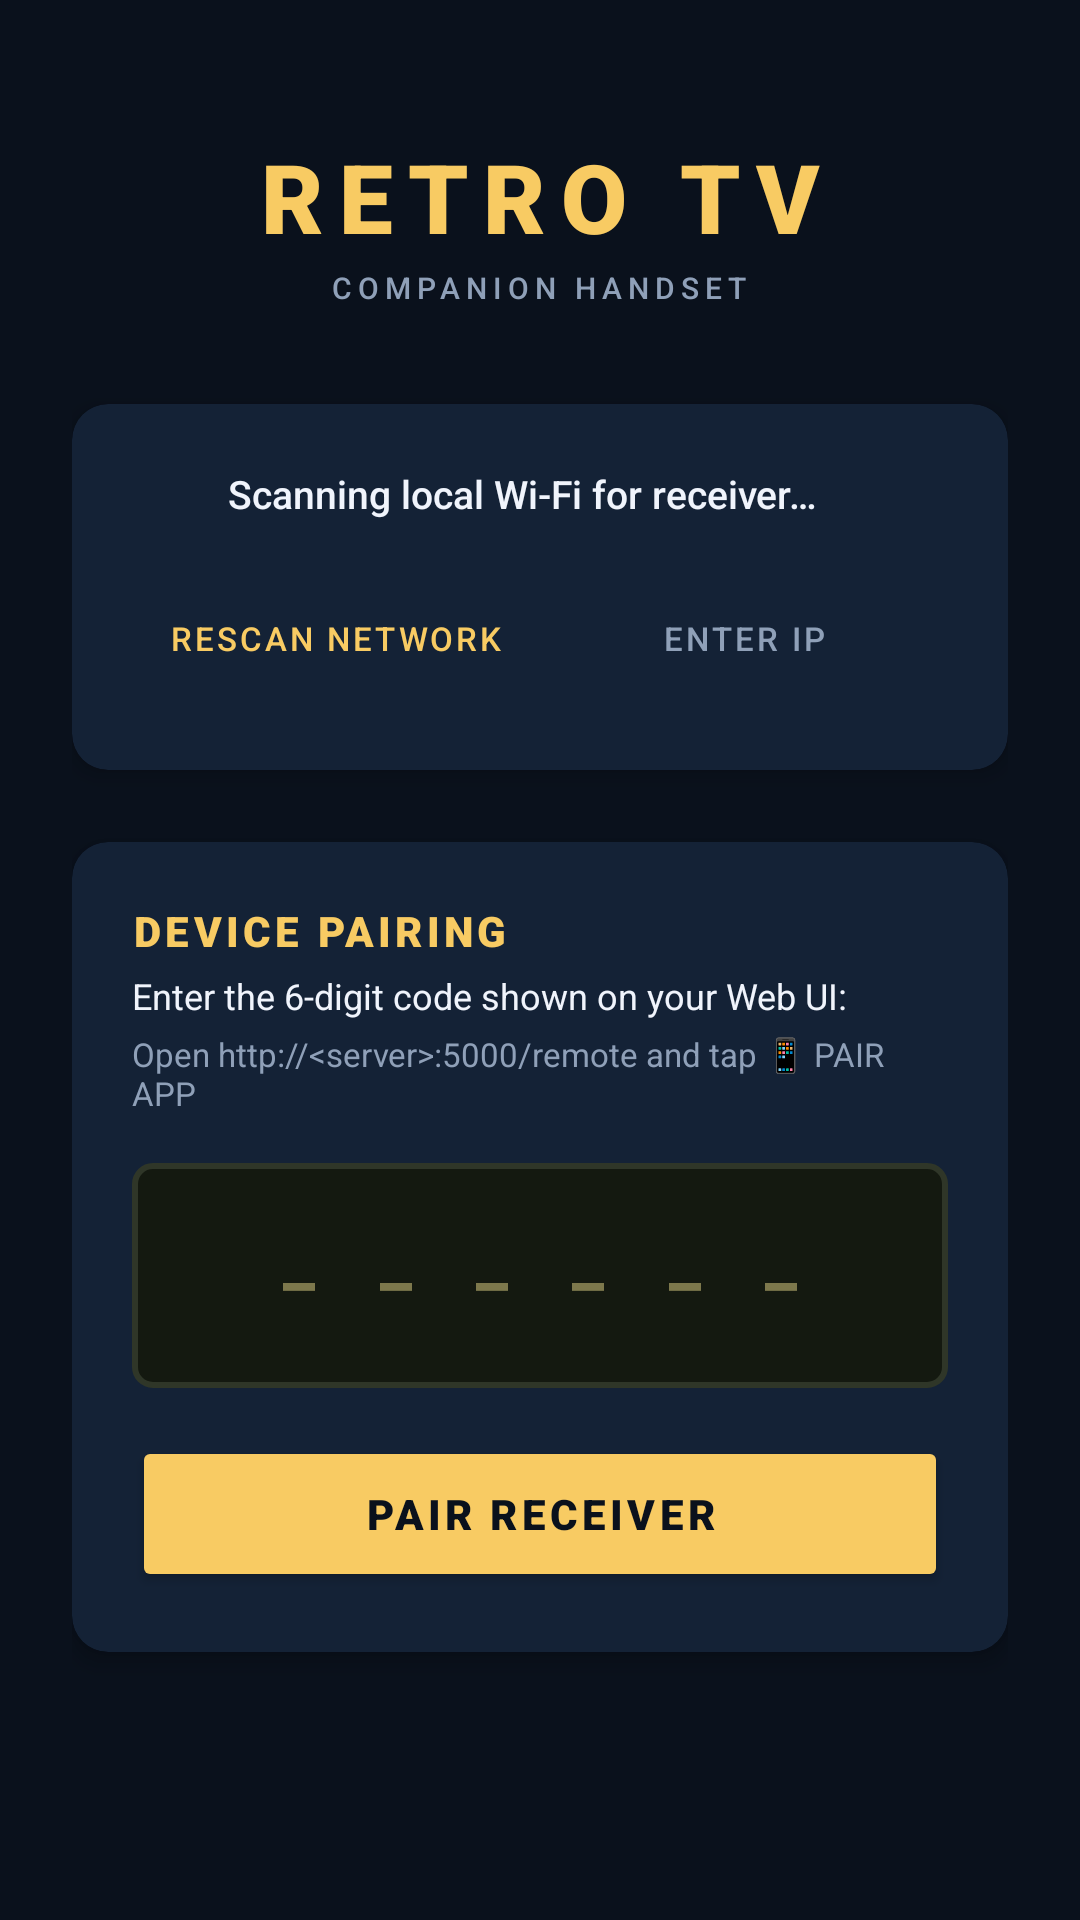

Reconstruct the res/layout file that produces this screen, plus the resources it refers to.
<!-- AndroidManifest.xml: application theme Theme.RetroTv -->
<!-- res/layout/activity_connect.xml -->
<?xml version="1.0" encoding="utf-8"?>
<ScrollView xmlns:android="http://schemas.android.com/apk/res/android"
    xmlns:app="http://schemas.android.com/apk/res-auto"
    android:layout_width="match_parent"
    android:layout_height="match_parent"
    android:background="@color/retro_bg"
    android:fillViewport="true">

    <LinearLayout
        android:layout_width="match_parent"
        android:layout_height="wrap_content"
        android:orientation="vertical"
        android:padding="24dp"
        android:gravity="center_horizontal">

        
        <TextView
            android:layout_width="wrap_content"
            android:layout_height="wrap_content"
            android:layout_marginTop="20dp"
            android:fontFamily="sans-serif-black"
            android:letterSpacing="0.15"
            android:text="RETRO TV"
            android:textColor="@color/retro_amber"
            android:textSize="32sp" />

        <TextView
            android:layout_width="wrap_content"
            android:layout_height="wrap_content"
            android:layout_marginTop="2dp"
            android:fontFamily="sans-serif-medium"
            android:letterSpacing="0.2"
            android:text="COMPANION HANDSET"
            android:textColor="@color/text_secondary"
            android:textSize="10sp" />

        
        <androidx.cardview.widget.CardView
            android:id="@+id/cardDetection"
            android:layout_width="match_parent"
            android:layout_height="wrap_content"
            android:layout_marginTop="32dp"
            app:cardBackgroundColor="@color/retro_card"
            app:cardCornerRadius="12dp"
            app:cardElevation="4dp"
            app:strokeColor="@color/retro_border"
            app:strokeWidth="1dp">

            <LinearLayout
                android:layout_width="match_parent"
                android:layout_height="wrap_content"
                android:orientation="vertical"
                android:padding="20dp">

                <LinearLayout
                    android:layout_width="match_parent"
                    android:layout_height="wrap_content"
                    android:gravity="center_vertical"
                    android:orientation="horizontal">

                    <ProgressBar
                        android:id="@+id/progressScan"
                        android:layout_width="20dp"
                        android:layout_height="20dp"
                        android:indeterminateTint="@color/retro_amber" />

                    <View
                        android:id="@+id/dotStatus"
                        android:layout_width="12dp"
                        android:layout_height="12dp"
                        android:background="@drawable/bg_pill"
                        android:backgroundTint="@color/retro_green"
                        android:visibility="gone" />

                    <TextView
                        android:id="@+id/tvDiscoveryStatus"
                        android:layout_width="wrap_content"
                        android:layout_height="wrap_content"
                        android:layout_marginStart="12dp"
                        android:fontFamily="sans-serif-medium"
                        android:text="Scanning local Wi-Fi for receiver…"
                        android:textColor="@color/text_primary"
                        android:textSize="13sp" />
                </LinearLayout>

                <TextView
                    android:id="@+id/tvServerDetails"
                    android:layout_width="match_parent"
                    android:layout_height="wrap_content"
                    android:layout_marginTop="10dp"
                    android:fontFamily="monospace"
                    android:textColor="@color/retro_amber"
                    android:textSize="13sp"
                    android:visibility="gone" />

                
                <LinearLayout
                    android:layout_width="match_parent"
                    android:layout_height="wrap_content"
                    android:layout_marginTop="14dp"
                    android:orientation="horizontal">

                    <Button
                        android:id="@+id/btnRescan"
                        style="@style/Widget.MaterialComponents.Button.TextButton"
                        android:layout_width="0dp"
                        android:layout_height="wrap_content"
                        android:layout_weight="1"
                        android:text="RESCAN NETWORK"
                        android:textColor="@color/retro_amber"
                        android:textSize="11sp" />

                    <Button
                        android:id="@+id/btnToggleManual"
                        style="@style/Widget.MaterialComponents.Button.TextButton"
                        android:layout_width="0dp"
                        android:layout_height="wrap_content"
                        android:layout_weight="1"
                        android:text="ENTER IP"
                        android:textColor="@color/text_secondary"
                        android:textSize="11sp" />
                </LinearLayout>
            </LinearLayout>
        </androidx.cardview.widget.CardView>

        
        <LinearLayout
            android:id="@+id/layoutManual"
            android:layout_width="match_parent"
            android:layout_height="wrap_content"
            android:layout_marginTop="16dp"
            android:orientation="vertical"
            android:visibility="gone">

            <com.google.android.material.textfield.TextInputLayout
                android:id="@+id/tilIp"
                style="@style/Widget.MaterialComponents.TextInputLayout.OutlinedBox"
                android:layout_width="match_parent"
                android:layout_height="wrap_content"
                android:hint="Receiver IP (e.g. 10.0.0.30)"
                android:textColorHint="@color/text_secondary"
                app:boxStrokeColor="@color/retro_amber"
                app:hintTextColor="@color/retro_amber">

                <com.google.android.material.textfield.TextInputEditText
                    android:id="@+id/etIp"
                    android:layout_width="match_parent"
                    android:layout_height="wrap_content"
                    android:fontFamily="monospace"
                    android:inputType="textUri"
                    android:textColor="@color/text_primary" />
            </com.google.android.material.textfield.TextInputLayout>

            <Button
                android:id="@+id/btnValidateIp"
                android:layout_width="match_parent"
                android:layout_height="wrap_content"
                android:layout_marginTop="8dp"
                android:backgroundTint="@color/retro_surface_light"
                android:text="VALIDATE &amp; CONNECT"
                android:textColor="@color/retro_amber"
                android:textSize="12sp" />
        </LinearLayout>

        
        <androidx.cardview.widget.CardView
            android:id="@+id/cardPairing"
            android:layout_width="match_parent"
            android:layout_height="wrap_content"
            android:layout_marginTop="24dp"
            app:cardBackgroundColor="@color/retro_card"
            app:cardCornerRadius="12dp"
            app:cardElevation="4dp"
            app:strokeColor="@color/retro_border"
            app:strokeWidth="1dp">

            <LinearLayout
                android:layout_width="match_parent"
                android:layout_height="wrap_content"
                android:orientation="vertical"
                android:padding="20dp">

                <TextView
                    android:layout_width="wrap_content"
                    android:layout_height="wrap_content"
                    android:fontFamily="sans-serif-black"
                    android:letterSpacing="0.1"
                    android:text="DEVICE PAIRING"
                    android:textColor="@color/retro_amber"
                    android:textSize="14sp" />

                <TextView
                    android:layout_width="wrap_content"
                    android:layout_height="wrap_content"
                    android:layout_marginTop="4dp"
                    android:text="@string/pair_prompt"
                    android:textColor="@color/text_primary"
                    android:textSize="12sp" />

                <TextView
                    android:id="@+id/tvPairHint"
                    android:layout_width="wrap_content"
                    android:layout_height="wrap_content"
                    android:layout_marginTop="4dp"
                    android:text="@string/pair_hint"
                    android:textColor="@color/text_secondary"
                    android:textSize="11sp" />

                
                <com.google.android.material.textfield.TextInputLayout
                    style="@style/Widget.MaterialComponents.TextInputLayout.OutlinedBox"
                    android:layout_width="match_parent"
                    android:layout_height="wrap_content"
                    android:layout_marginTop="16dp"
                    app:boxStrokeColor="@color/retro_amber"
                    app:hintEnabled="false">

                    <com.google.android.material.textfield.TextInputEditText
                        android:id="@+id/etPairCode"
                        android:layout_width="match_parent"
                        android:layout_height="wrap_content"
                        android:background="@drawable/bg_lcd"
                        android:fontFamily="monospace"
                        android:gravity="center"
                        android:hint="------"
                        android:inputType="number"
                        android:letterSpacing="0.4"
                        android:maxLength="6"
                        android:padding="16dp"
                        android:textColor="@color/lcd_text"
                        android:textColorHint="@color/lcd_dim"
                        android:textSize="32sp" />
                </com.google.android.material.textfield.TextInputLayout>

                <Button
                    android:id="@+id/btnPair"
                    android:layout_width="match_parent"
                    android:layout_height="52dp"
                    android:layout_marginTop="16dp"
                    android:backgroundTint="@color/retro_amber"
                    android:fontFamily="sans-serif-black"
                    android:letterSpacing="0.1"
                    android:text="@string/pair_btn"
                    android:textColor="@color/retro_bg"
                    android:textSize="14sp" />

                <TextView
                    android:id="@+id/tvPairError"
                    android:layout_width="wrap_content"
                    android:layout_height="wrap_content"
                    android:layout_gravity="center_horizontal"
                    android:layout_marginTop="8dp"
                    android:textColor="@color/retro_red"
                    android:textSize="12sp"
                    android:visibility="gone" />

            </LinearLayout>
        </androidx.cardview.widget.CardView>

    </LinearLayout>
</ScrollView>
<!-- resources referenced by this layout -->
<resources>
  <color name="lcd_dim">#7D784C</color>
  <color name="lcd_text">#E6CF86</color>
  <color name="retro_amber">#F8CB63</color>
  <color name="retro_bg">#0A111C</color>
  <color name="retro_border">#253A56</color>
  <color name="retro_card">#142236</color>
  <color name="retro_green">#2ECC71</color>
  <color name="retro_red">#E50914</color>
  <color name="retro_surface_light">#18283E</color>
  <color name="text_primary">#F0F4FC</color>
  <color name="text_secondary">#8FA0B8</color>
  <!-- drawable bg_lcd (drawable) -->
  <?xml version="1.0" encoding="utf-8"?>
  <shape xmlns:android="http://schemas.android.com/apk/res/android"
      android:shape="rectangle">
      <solid android:color="@color/lcd_bg" />
      <stroke
          android:width="2dp"
          android:color="@color/lcd_border" />
      <corners android:radius="6dp" />
  </shape>
  <!-- drawable bg_pill (drawable) -->
  <?xml version="1.0" encoding="utf-8"?>
  <shape xmlns:android="http://schemas.android.com/apk/res/android"
      android:shape="rectangle">
      <solid android:color="@color/retro_surface_light" />
      <stroke
          android:width="1dp"
          android:color="@color/retro_border" />
      <corners android:radius="16dp" />
  </shape>
  <string name="pair_btn">PAIR RECEIVER</string>
  <string name="pair_hint">Open http://&lt;server&gt;:5000/remote and tap 📱 PAIR APP</string>
  <string name="pair_prompt">Enter the 6-digit code shown on your Web UI:</string>
  <style name="Theme.RetroTv" parent="Theme.MaterialComponents.DayNight.NoActionBar">
          <item name="colorPrimary">@color/retro_amber</item>
          <item name="colorPrimaryVariant">@color/retro_amber_glow</item>
          <item name="colorOnPrimary">@color/retro_bg</item>
  
          <item name="colorSecondary">@color/retro_green</item>
          <item name="colorSecondaryVariant">@color/retro_blue</item>
          <item name="colorOnSecondary">@color/retro_bg</item>
  
          <item name="android:statusBarColor">@color/retro_bg</item>
          <item name="android:navigationBarColor">@color/retro_bg</item>
          <item name="android:windowBackground">@color/retro_bg</item>
          <item name="android:textColorPrimary">@color/text_primary</item>
          <item name="android:textColorSecondary">@color/text_secondary</item>
      </style>
  <color name="lcd_bg">#141910</color>
  <color name="lcd_border">#2F3628</color>
  <color name="retro_amber_glow">#FFE082</color>
  <color name="retro_blue">#3498DB</color>
</resources>
